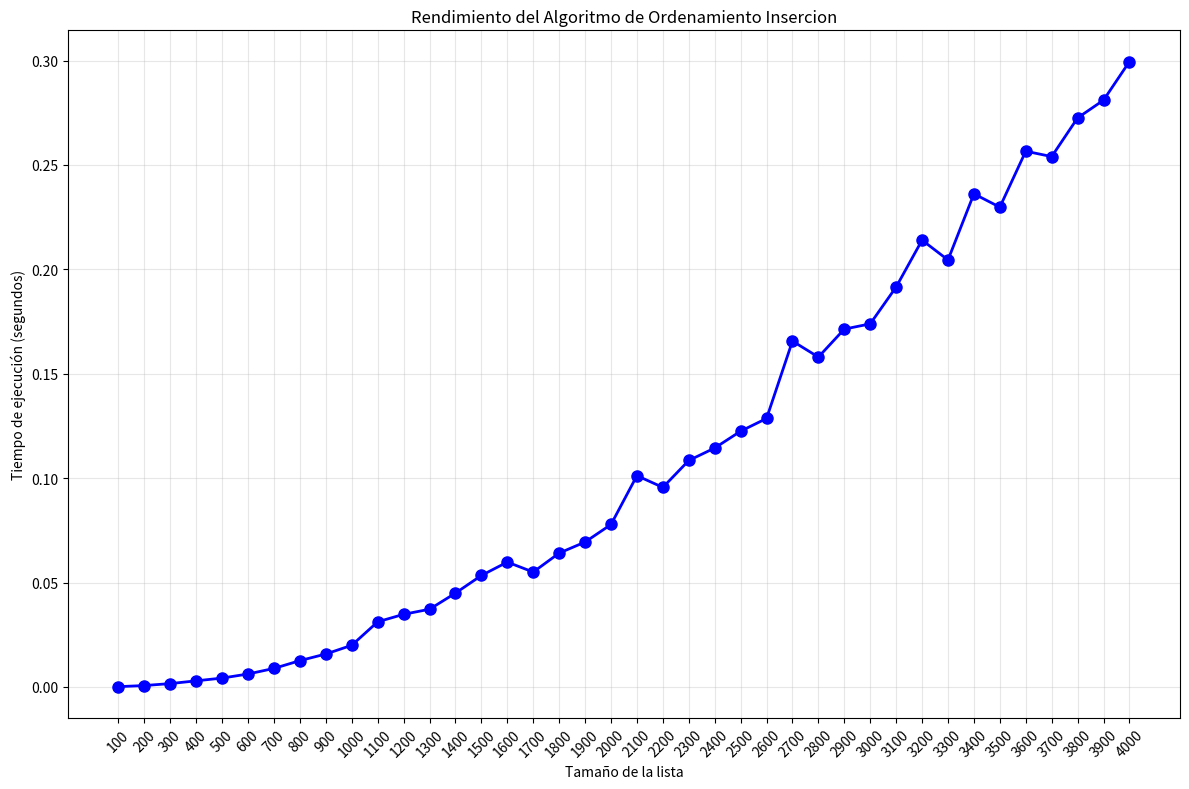

This figure's Python source:
import time
import random
import matplotlib.pyplot as plt

#metodo de ordenamiento insercion
def insercion(lista):
    """Método de ordenamiento inserción."""
    for i in range(1, len(lista)+1):
        k = i-1
        while (k > 0) and (lista[k] < lista[k-1]):
            lista[k], lista[k-1] = lista[k-1], lista[k]
            k -= 1
    return lista


array = []
size = [100,200,300,400,500,600,700,800,900,1000,1100,1200,1300,1400,1500
,1600,1700,1800,1900,2000,2100,2200,2300,2400,2500,2600,2700,2800,2900,3000,
3100,3200,3300,3400,3500,3600,3700,3800,3900,4000]
execution_times = []

for i in size:
  array = [random.randint(0,1000000) for _ in range(i)]
  
  print("")
  print("lista desordenada:",array,"\n")

  #inicio tiempo de ejecucion
  start_time = time.perf_counter()
  Lista_ordenada_insercion = insercion(array)
  end_time = time.perf_counter()
  #fin tiempo de ejecucion

  #imprimir lista ordenada
  print(f"lista ordenada: {Lista_ordenada_insercion}")
  execution_times.append(end_time - start_time)

#imprimir resultados
print("--------------------------------\n")
print("start time", start_time ,"segundos")
print("end time", end_time ,"segundos")
print(f"Tiempos de ejecución:{execution_times} segundos")
print(f"Tiempo final: {end_time - start_time} segundos")
print(f"Tiempo total sumado: {sum(execution_times)} segundos")


# Crear la gráfica
plt.figure(figsize=(12, 8))
plt.plot(size, execution_times, 'bo-', linewidth=2, markersize=8)
plt.xlabel('Tamaño de la lista')
plt.ylabel('Tiempo de ejecución (segundos)')
plt.title('Rendimiento del Algoritmo de Ordenamiento Insercion')
plt.grid(True, alpha=0.3)

# Configurar el eje X para mostrar todos los valores
plt.xticks(size, rotation=45)
plt.tight_layout()  # Ajusta el layout para que no se corten las etiquetas
plt.show()